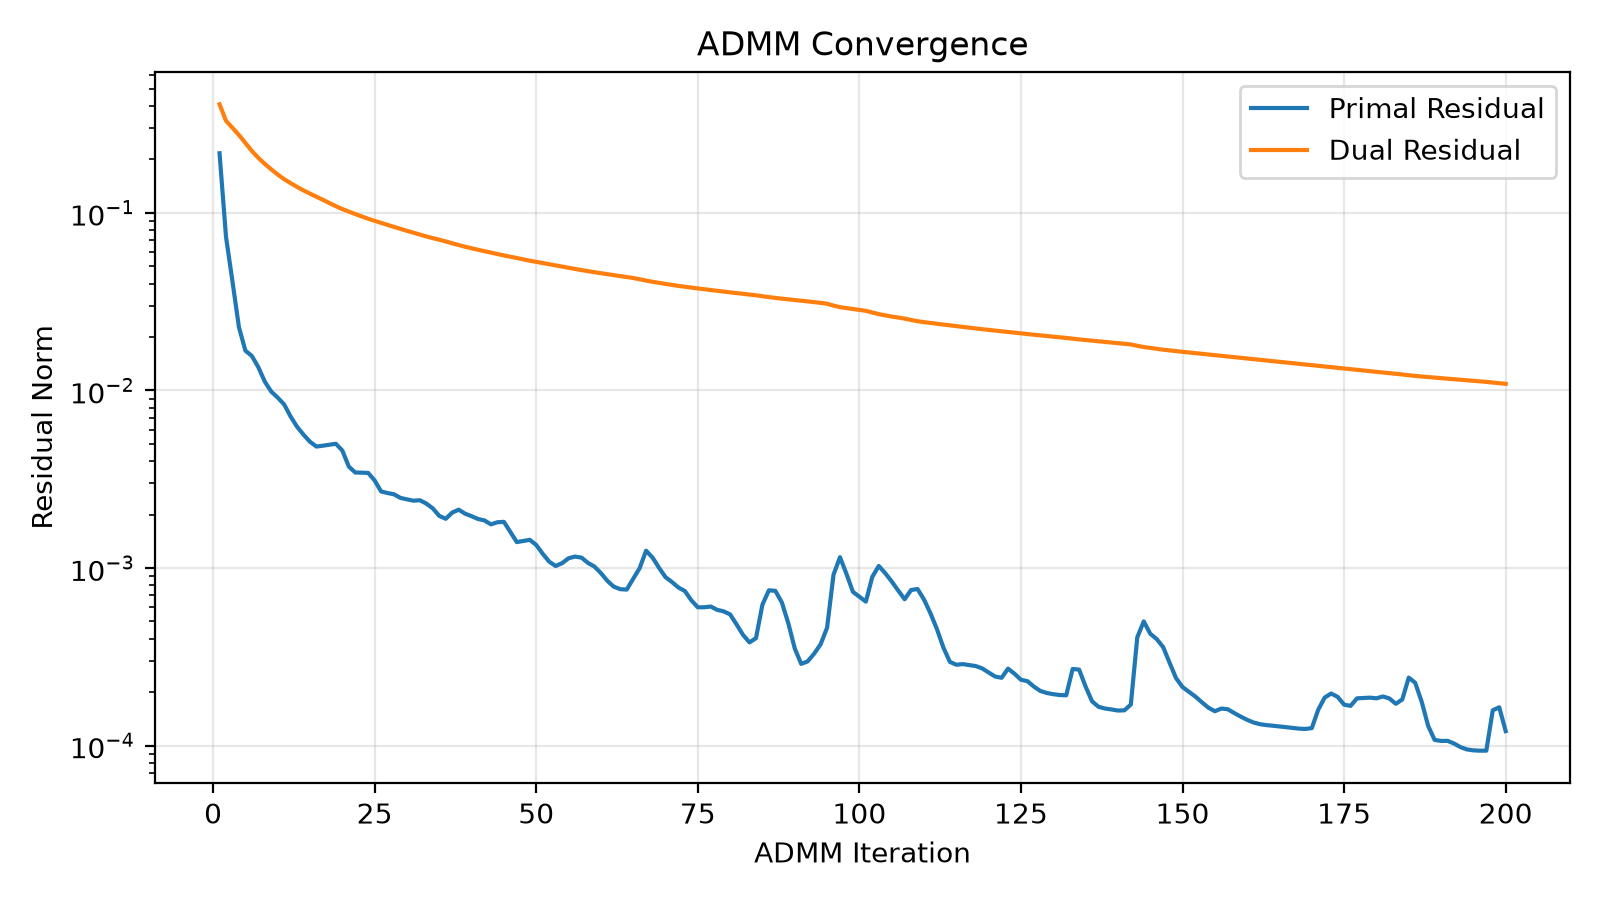

The file beside this chart, header and first rows:
iteration, objective, primal, dual, data_fidelity
1.000000000000000000e+00, 6.950759379369766400e-01, 2.167544814761287741e-01, 4.089311652570049027e-01, 1.952259438688074000e-01
2.000000000000000000e+00, 6.677039711654721987e-01, 7.339582671158825788e-02, 3.302301630368789653e-01, 2.004881814355372049e-01
3.000000000000000000e+00, 6.581823102333484998e-01, 4.109882629005703891e-02, 3.015429911751448810e-01, 2.028375925787042899e-01
4.000000000000000000e+00, 6.504560901227439684e-01, 2.274322983344980592e-02, 2.746973116488952149e-01, 2.052620464788483812e-01
5.000000000000000000e+00, 6.439788415605738336e-01, 1.675778804872075922e-02, 2.477607011586918651e-01, 2.076883021079679592e-01
6.000000000000000000e+00, 6.385472093679331884e-01, 1.563863396246550908e-02, 2.233531883507903770e-01, 2.099688386879700608e-01
7.000000000000000000e+00, 6.340056398510680591e-01, 1.353492252755062082e-02, 2.041199360975907151e-01, 2.120241963854376799e-01
8.000000000000000000e+00, 6.301912551868398271e-01, 1.121935557540478315e-02, 1.888582423730258142e-01, 2.138226926292804975e-01
9.000000000000000000e+00, 6.269050518377997649e-01, 9.852066780705930060e-03, 1.759870225853331915e-01, 2.153523491309569105e-01
1.000000000000000000e+01, 6.240565681957253030e-01, 9.109043921822304948e-03, 1.644698339305457890e-01, 2.166515718164210291e-01
1.100000000000000000e+01, 6.215396583175115675e-01, 8.339287046447600021e-03, 1.549022739398386861e-01, 2.177435563971116261e-01
1.200000000000000000e+01, 6.192611715314184639e-01, 7.123789417157206511e-03, 1.470895869857186122e-01, 2.186512274944252543e-01
1.300000000000000000e+01, 6.171955765779064684e-01, 6.242821926867618207e-03, 1.401016186210443937e-01, 2.193973750248247312e-01
1.400000000000000000e+01, 6.153395871545195295e-01, 5.631754700880110126e-03, 1.338155894713191074e-01, 2.200084833354719605e-01
1.500000000000000000e+01, 6.136206577353596758e-01, 5.137220396850592820e-03, 1.283416134743707304e-01, 2.205043567580124153e-01
1.600000000000000000e+01, 6.120305487570285585e-01, 4.830816860830773780e-03, 1.233645388818301603e-01, 2.209046784040463729e-01
1.700000000000000000e+01, 6.105719776379168184e-01, 4.884826020577291705e-03, 1.184107289237862903e-01, 2.212363614554199720e-01
1.800000000000000000e+01, 6.092325336202076835e-01, 4.948923615686622382e-03, 1.136887638163208564e-01, 2.215038692966246892e-01
1.900000000000000000e+01, 6.080085504608219171e-01, 5.007769487219355595e-03, 1.090516421359099264e-01, 2.217102945858531182e-01
2.000000000000000000e+01, 6.068644691391853474e-01, 4.587095897166004917e-03, 1.050585350807922841e-01, 2.218601781361630165e-01
2.100000000000000000e+01, 6.057908936878505513e-01, 3.726341324949281227e-03, 1.016778754380260885e-01, 2.219590855139904340e-01
2.200000000000000000e+01, 6.047816358540476500e-01, 3.450298198914859057e-03, 9.852909608508363115e-02, 2.220181099696697524e-01
2.300000000000000000e+01, 6.038398417668012774e-01, 3.443674293358244248e-03, 9.554411914405139261e-02, 2.220458746484136325e-01
2.400000000000000000e+01, 6.029509731973010656e-01, 3.429940701761692839e-03, 9.267445361881593291e-02, 2.220498536850209204e-01
2.500000000000000000e+01, 6.020926929785938020e-01, 3.112108144773774714e-03, 9.020659265006923666e-02, 2.220284386894546824e-01
2.600000000000000000e+01, 6.012766741720296793e-01, 2.698676795541087546e-03, 8.793313987872009019e-02, 2.219901166952278071e-01
2.700000000000000000e+01, 6.005134733284577253e-01, 2.643867997633080145e-03, 8.557565022006634325e-02, 2.219388089821276999e-01
2.800000000000000000e+01, 5.997902056258906933e-01, 2.599657971198651458e-03, 8.337621494423616553e-02, 2.218736425832444348e-01
2.900000000000000000e+01, 5.991094184384135879e-01, 2.481285502191161660e-03, 8.120877440334624275e-02, 2.217983882031869802e-01
3.000000000000000000e+01, 5.984527384078308643e-01, 2.435106425741333062e-03, 7.924058746418197186e-02, 2.217196650718515627e-01
3.100000000000000000e+01, 5.978348249442667628e-01, 2.393760632661598008e-03, 7.731820606972447663e-02, 2.216398622681209074e-01
3.200000000000000000e+01, 5.972534897604604431e-01, 2.407650213801004573e-03, 7.541211943750152080e-02, 2.215565446125190019e-01
3.300000000000000000e+01, 5.966921609902289259e-01, 2.305114751878515212e-03, 7.367163131721596314e-02, 2.214663747634519064e-01
3.400000000000000000e+01, 5.961527308355304422e-01, 2.166029601970947786e-03, 7.206793136656941545e-02, 2.213714614607284192e-01
3.500000000000000000e+01, 5.956311590228544617e-01, 1.965615721221608027e-03, 7.057807257578799232e-02, 2.212759300366408388e-01
3.600000000000000000e+01, 5.951363496014359100e-01, 1.892802460577729671e-03, 6.906811083198703682e-02, 2.211808050874423948e-01
3.700000000000000000e+01, 5.946673650960513369e-01, 2.050916989076423912e-03, 6.740180968784388604e-02, 2.210855742006267721e-01
3.800000000000000000e+01, 5.942165440279761901e-01, 2.130434432529870054e-03, 6.589843795129837756e-02, 2.209923483261745925e-01
3.900000000000000000e+01, 5.937865162582874889e-01, 2.022355906641331441e-03, 6.446978617364207409e-02, 2.208997057448002233e-01
4.000000000000000000e+01, 5.933695316111519125e-01, 1.957514622911284228e-03, 6.319681375796998291e-02, 2.208067644454454470e-01
4.100000000000000000e+01, 5.929732279738194611e-01, 1.887378900392391824e-03, 6.199049602561496758e-02, 2.207164392452738433e-01
4.200000000000000000e+01, 5.925917657926642601e-01, 1.852240945355955199e-03, 6.086831464929104429e-02, 2.206290115955791831e-01
4.300000000000000000e+01, 5.922212971164304562e-01, 1.761004145885682048e-03, 5.982970474265768973e-02, 2.205429262923680467e-01
4.400000000000000000e+01, 5.918737762298487137e-01, 1.809846071579493789e-03, 5.867253916736096114e-02, 2.204594150043556466e-01
4.500000000000000000e+01, 5.915364910517536545e-01, 1.819257635006840419e-03, 5.759142327297941955e-02, 2.203780075038924147e-01
4.600000000000000000e+01, 5.912037710603108565e-01, 1.593924062443085893e-03, 5.666522022733681135e-02, 2.202971795680708222e-01
4.700000000000000000e+01, 5.908806480634498648e-01, 1.398705733079761478e-03, 5.571497836176906443e-02, 2.202174599324129012e-01
4.800000000000000000e+01, 5.905696902173572793e-01, 1.419581296631343024e-03, 5.472281997183353619e-02, 2.201399422891217039e-01
4.900000000000000000e+01, 5.902694724067913956e-01, 1.441060639049155474e-03, 5.379037086673402190e-02, 2.200648234568852446e-01
5.000000000000000000e+01, 5.899741073717186257e-01, 1.347813942048523179e-03, 5.296234887654410056e-02, 2.199908635065059292e-01
5.100000000000000000e+01, 5.896871177456461943e-01, 1.202798674608726017e-03, 5.220279234955858133e-02, 2.199193821316456909e-01
5.200000000000000000e+01, 5.894120841679337808e-01, 1.086309391637313220e-03, 5.143504207672759676e-02, 2.198514623086293140e-01
5.300000000000000000e+01, 5.891458347710643029e-01, 1.025941802859419837e-03, 5.067424843411645619e-02, 2.197851139251834063e-01
5.400000000000000000e+01, 5.888922299688625905e-01, 1.064537662199592418e-03, 4.986431325461900682e-02, 2.197214259966291938e-01
5.500000000000000000e+01, 5.886480733158259149e-01, 1.134153163003017058e-03, 4.908599335952628512e-02, 2.196596054974426226e-01
5.600000000000000000e+01, 5.884092689472414373e-01, 1.159651721482803446e-03, 4.831813830024176554e-02, 2.196046147496083234e-01
5.700000000000000000e+01, 5.881756469284104005e-01, 1.144046566038410930e-03, 4.762037642225329381e-02, 2.195526172372358753e-01
5.800000000000000000e+01, 5.879498951492051484e-01, 1.068797592936820973e-03, 4.696759492913614442e-02, 2.195042003501536942e-01
5.900000000000000000e+01, 5.877319977977455423e-01, 1.018873209997446733e-03, 4.633490803455166812e-02, 2.194584585648580444e-01
6.000000000000000000e+01, 5.875176225031587540e-01, 9.366181262251203725e-04, 4.575095199732841234e-02, 2.194138906929570809e-01
... 140 more rows
